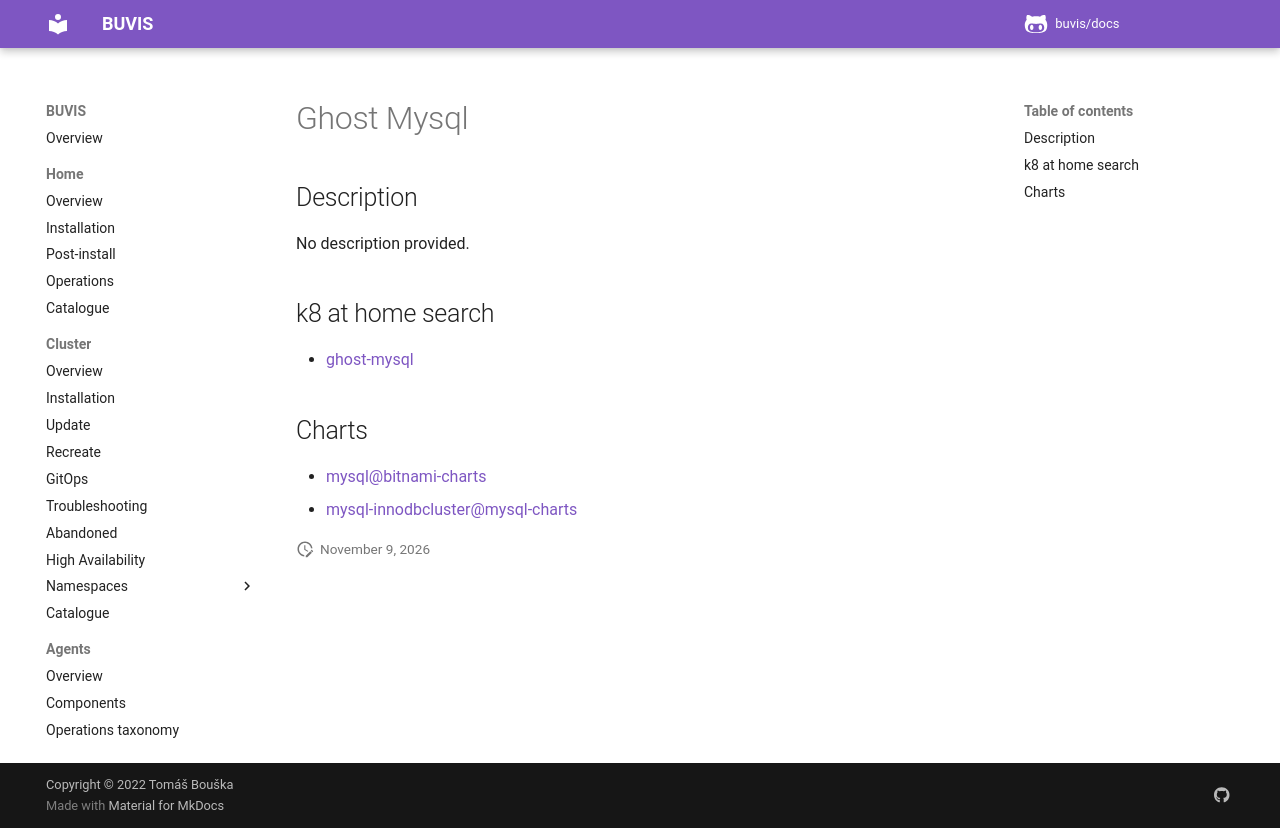

repository: buvis/docs · page: cluster/catalogue/ghost-mysql/index.html · generator: mkdocs

# Ghost Mysql

## Description

No description provided.

## k8 at home search

- [ghost-mysql](https://nanne.dev/k8s-at-home-search/#/ghost-mysql)

## Charts

- [mysql@bitnami-charts](https://charts.bitnami.com/bitnami/)
- [mysql-innodbcluster@mysql-charts](https://mysql.github.io/mysql-operator/)
